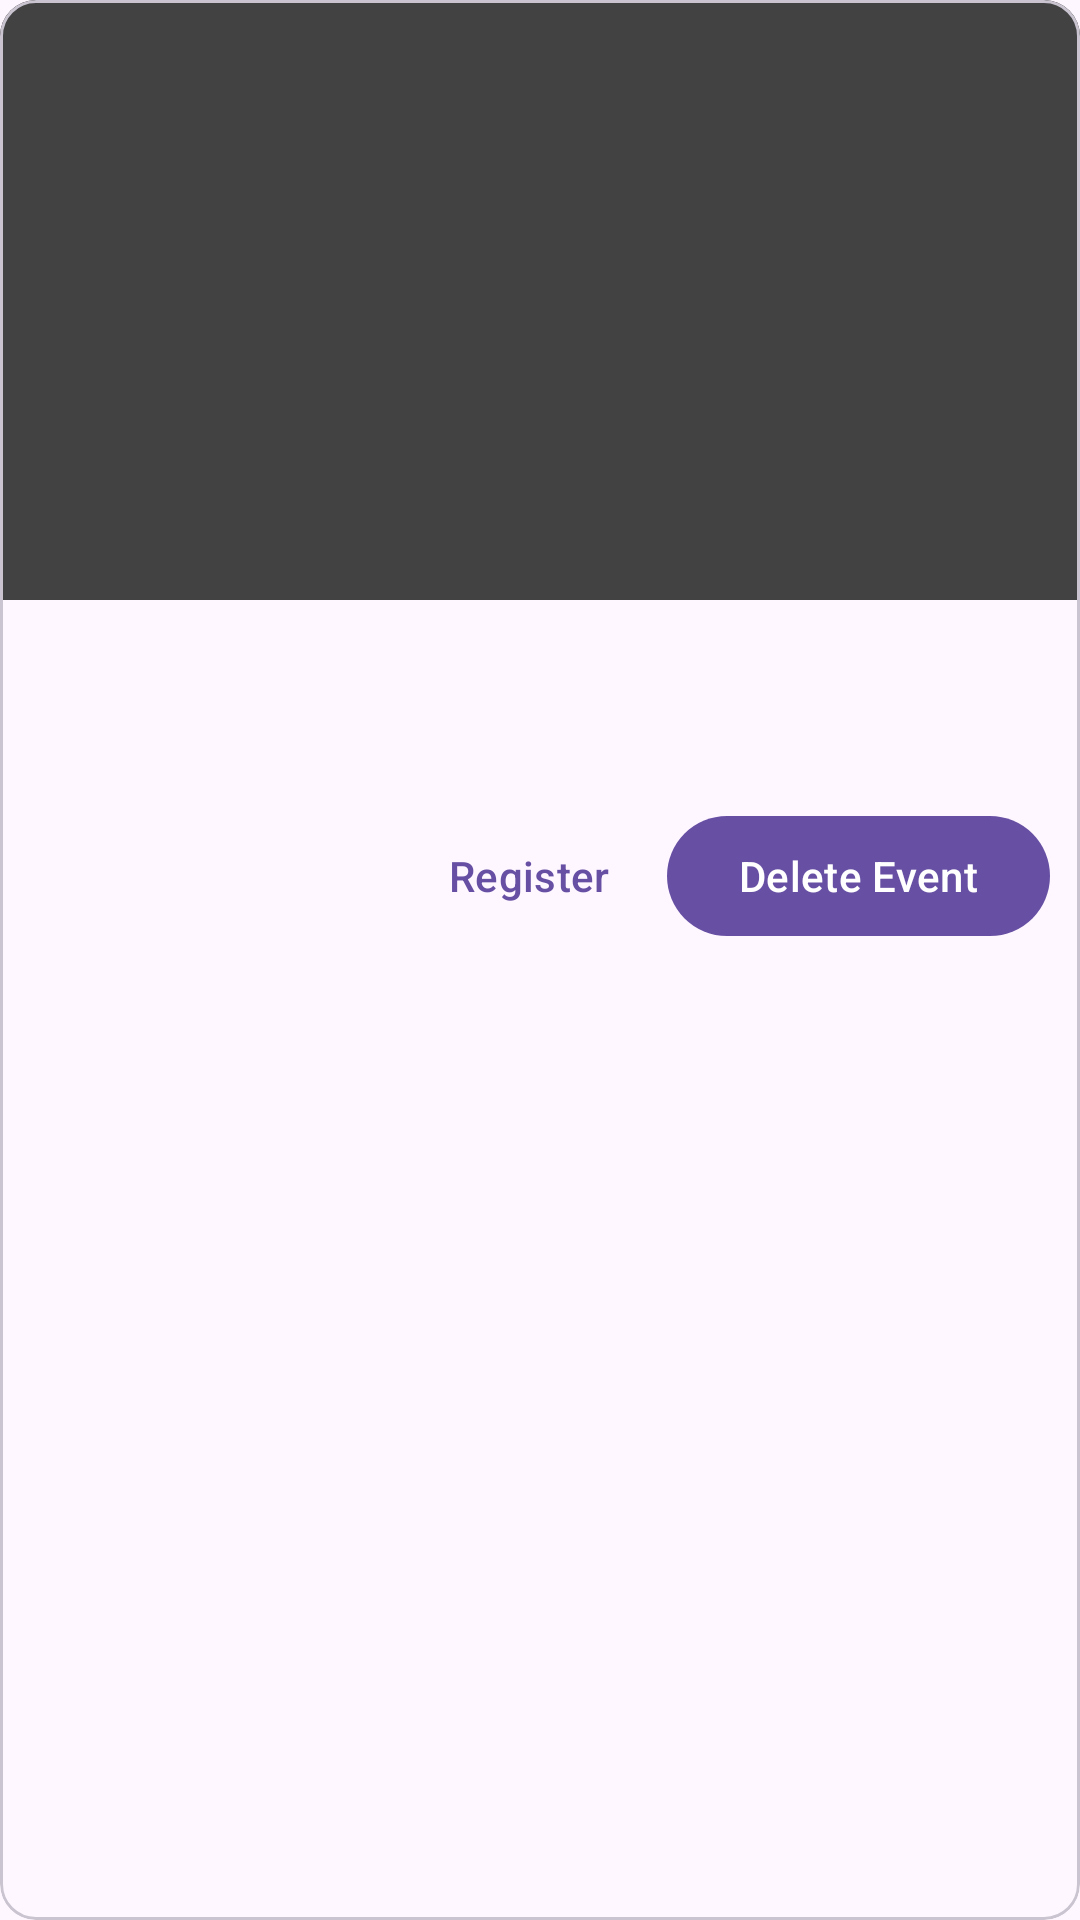

Reconstruct the res/layout file that produces this screen, plus the resources it refers to.
<!-- AndroidManifest.xml: application theme Theme.VITXAdmin -->
<!-- res/layout/events_feed_layout.xml -->
<?xml version="1.0" encoding="utf-8"?>
<com.google.android.material.card.MaterialCardView xmlns:android="http://schemas.android.com/apk/res/android"
    xmlns:app="http://schemas.android.com/apk/res-auto"
    android:layout_width="match_parent"
    android:layout_height="wrap_content"
    android:layout_marginLeft="10dp"
    android:layout_marginTop="10dp"
    android:layout_marginRight="10dp"
    android:layout_marginBottom="15dp">

    <LinearLayout
        android:layout_width="match_parent"
        android:layout_height="wrap_content"
        android:orientation="vertical">

        <ImageView
            android:id="@+id/deleteEventImageView"
            android:layout_width="match_parent"
            android:layout_height="200dp"
            android:contentDescription="@string/event_image"
            android:scaleType="centerCrop"
            android:src="@color/cardview_dark_background" />

        <TextView
            android:id="@+id/deleteEventDescription"
            android:layout_width="match_parent"
            android:layout_height="wrap_content"
            android:layout_marginLeft="10dp"
            android:layout_marginTop="10dp"
            android:layout_marginRight="10dp" />

        <TextView
            android:id="@+id/deleteEventLink"
            android:layout_width="match_parent"
            android:layout_height="wrap_content"
            android:layout_marginLeft="10dp"
            android:layout_marginTop="10dp"
            android:layout_marginRight="10dp" />


        <LinearLayout
            android:layout_width="match_parent"
            android:layout_height="match_parent"
            android:layout_margin="10dp"
            android:gravity="end"
            android:orientation="horizontal">

            <com.google.android.material.button.MaterialButton
                android:id="@+id/eventRegisterBtn"
                style="@style/Widget.Material3.Button.TextButton.Icon"
                android:layout_width="wrap_content"
                android:layout_height="wrap_content"
                android:text="@string/register"
                app:icon="@drawable/ic_register_event" />

            <com.google.android.material.button.MaterialButton
                android:id="@+id/deleteEventBtn"
                android:layout_width="wrap_content"
                android:layout_height="wrap_content"
                android:text="@string/delete_event"
                app:icon="@drawable/ic_delete_event" />
        </LinearLayout>

    </LinearLayout>
</com.google.android.material.card.MaterialCardView>
<!-- resources referenced by this layout -->
<resources>
  <string name="delete_event">Delete Event</string>
  <string name="event_image">Event Image</string>
  <string name="register">Register</string>
  <style name="Theme.VITXAdmin" parent="Theme.Material3.Light.NoActionBar">
  
  
  
  
  
  
  
  
  
  
  
  
  
  
  
  
  
  
  
  
  
  
  
  
  
  
      </style>
</resources>
